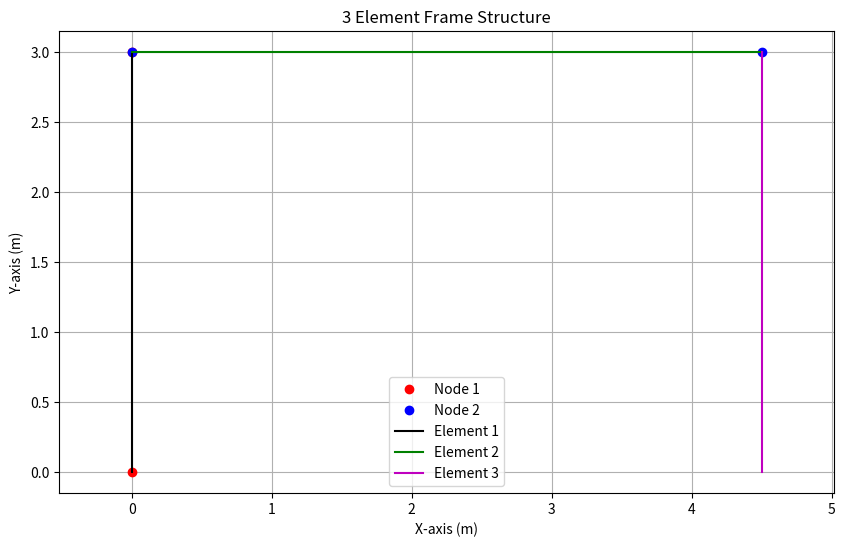

Python code for this plot:
import numpy as np
import matplotlib.pyplot as plt

# 3 Element Frame Analysis

# Function calculations
# Calculate the stiffness matrix for a frame element in LOCAL coordinates
def calc_local_coordinates_element_stiffness_matrix(youngs_modulus, area, second_moment_of_area, length):
    constant = (youngs_modulus * second_moment_of_area) / length ** 3
    beta = area * length ** 2 / second_moment_of_area
    array = np.array([[beta, 0, 0, -beta, 0, 0],
                      [0, 12, 6 * length, 0, -12, 6 * length],
                      [0, 6 * length, 4 * length ** 2, 0, -6 * length, 2 * length ** 2],
                      [-beta, 0, 0, beta, 0, 0],
                      [0, -12, -6 * length, 0, 12, -6 * length],
                      [0, 6 * length, 2 * length ** 2, 0, -6 * length, 4 * length ** 2]])
    local_stiffness = constant * array
    return local_stiffness

# Calculate the stiffness matrix for a frame element in GLOBAL coordinates
def calc_global_coordinates_element_stiffness_matrix(local_stiffness, angle):
    angle_rad = np.radians(angle)
    c = np.cos(angle_rad)
    s = np.sin(angle_rad)
    transformation_matrix = np.array([[c, s, 0, 0, 0, 0],
                                       [-s, c, 0, 0, 0, 0],
                                       [0, 0, 1, 0, 0, 0],
                                       [0, 0, 0, c, s, 0],
                                       [0, 0, 0, -s, c, 0],
                                       [0, 0, 0, 0, 0, 1]])
    global_stiffness = np.transpose(transformation_matrix) @ local_stiffness @ transformation_matrix

    # If a value is significantly smaller than 1e-10, set it to zero (CHECK THIS)
    global_stiffness[np.abs(global_stiffness) < 1e-9] = 0
    transformation_matrix[np.abs(transformation_matrix) < 1e-9] = 0

    # If a value is zero, set it to absolute zero (CHECK THIS)
    global_stiffness[np.isclose(global_stiffness, 0)] = 0
    transformation_matrix[np.isclose(transformation_matrix, 0)] = 0

    return global_stiffness, transformation_matrix

# Calculate the global stifness matrix in the entire structure
def calc_global_stiffness_matrix(assembly_matrix, global_stiffness):
    return assembly_matrix @ global_stiffness @ np.transpose(assembly_matrix)

# Calculate the total stiffness matrix for a structure with THREE elements
def calc_total_global_stiffness_matrix(global_stiffness_matrix_1, global_stiffness_matrix_2, global_stiffness_matrix_3):
    return global_stiffness_matrix_1 + global_stiffness_matrix_2 + global_stiffness_matrix_3

# Calculate the OVERALL structural deflections
def calc_structural_deflections(total_stiffness_global_coordinates, global_forcing_vector):
    return np.linalg.solve(total_stiffness_global_coordinates, global_forcing_vector)

# Calculate the element deflections in GLOBAL coordinates
def calc_global_element_structural_deflections(total_structural_deflections, assembly_matrix):
    return np.transpose(assembly_matrix) @ total_structural_deflections

# Calculate the element deflections in LOCAL coordinates
def calc_local_element_structural_deflections(global_structural_deflections, transformation_matrix):
    return transformation_matrix @ global_structural_deflections

# Calculate the element nodal forces in LOCAL coordinates
def calc_local_element_nodal_forces(local_stiffness, local_structural_deflections):
    return local_stiffness @ local_structural_deflections

# Calculate the element nodal forces in GLOBAL coordinates
def calc_global_element_nodal_forces(global_stiffness, global_structural_deflections):
    return global_stiffness @ global_structural_deflections


""" IF THERE IS A UDL: """

def build_UDL_global_forcing_vector(w_bar, L, assembly_matrix, transformation_matrix):
    equivalent_forcing_element_coordinates = np.array([0,
                                                    w_bar * L / 2,
                                                    w_bar * L ** 2 / 12,
                                                    0,
                                                    w_bar * L / 2,
                                                    -w_bar * L ** 2 / 12])
    big_F = np.transpose(transformation_matrix) @ equivalent_forcing_element_coordinates
    UDL_global_forcing_vector = big_F @ assembly_matrix
    return UDL_global_forcing_vector

""" IF THERE IS A PDL: """

def build_PDL_global_forcing_vector(P, L, assembly_matrix, transformation_matrix):
    equivalent_forcing_element_coordinates = np.array([0,
                                                    P / 2,
                                                    P * L / 8,
                                                    0,
                                                    P / 2,
                                                    -P * L / 8])
    big_F = np.transpose(transformation_matrix) @ equivalent_forcing_element_coordinates
    PDL_global_forcing_vector = big_F @ assembly_matrix
    return PDL_global_forcing_vector


# ___________________________________________________________________________________________________

# Element information

# Element 1
length_1 = 3 # m
second_moment_of_area_1 = 1e-5 # m^4
area_1 = 5e-4 # m^2
youngs_modulus_1 = 200e9 # Pa
assembly_matrix_1 = np.array([[0, 0, 0, 1, 0, 0],
                              [0, 0, 0, 0, 0, 1],
                              [0, 0, 0, 0, 0, 0],
                              [0, 0, 0, 0, 0, 0]]) # Generated manually
angle_1 = 90
element_1_node_1_location = np.array([0, 0])  # Node 1 location in global coordinates
element_1_node_2_location = np.array([0, length_1])  # Node 2 location in global coordinates

# Element 2
length_2 = 4.5 # m
second_moment_of_area_2 = 1e-5 # m^4
area_2 = 5e-4 # m^2
youngs_modulus_2 = 200e9 # Pa
assembly_matrix_2 = np.array([[1, 0, 0, 0, 0, 0],
                              [0, 0, 1, 0, 0, 0],   
                              [0, 0, 0, 1, 0, 0],
                              [0, 0, 0, 0, 0, 1]]) # Generated manually
angle_2 = 0
element_2_node_1_location = np.array([0, length_1])  # Node 1 location in global coordinates
element_2_node_2_location = np.array([length_2, length_1])  # Node 2 location in global coordinates

# Element 3
length_3 = 3 # m
second_moment_of_area_3 = 1e-5 # m^4
area_3 = 5e-4 # m^2
youngs_modulus_3 = 200e9 # Pa
assembly_matrix_3 = np.array([[0, 0, 0, 0, 0, 0],
                              [0, 0, 0, 0, 0, 0],   
                              [1, 0, 0, 0, 0, 0],
                              [0, 0, 1, 0, 0, 0]]) # Generated manually (example)
angle_3 = 270
element_3_node_1_location = np.array([length_2, 0])  # Node 1 location in global coordinates
element_3_node_2_location = np.array([length_2, length_3])  # Node 2 location in global coordinates

""" UDL AND PDL INFORMATION """

# Global forcing vector NORMAL
normal_global_forcing_vector = np.array([10000, 0, 10000, 0])  # Nodal forces

global_forcing_vector = normal_global_forcing_vector  # Use only the normal forces for this example

# ___________________________________________________________________________________________________

# Perform calculations
local_stiffness_1 = calc_local_coordinates_element_stiffness_matrix(youngs_modulus_1, area_1, second_moment_of_area_1, length_1)
local_stiffness_2 = calc_local_coordinates_element_stiffness_matrix(youngs_modulus_2, area_2, second_moment_of_area_2, length_2)
local_stiffness_3 = calc_local_coordinates_element_stiffness_matrix(youngs_modulus_3, area_3, second_moment_of_area_3, length_3)

global_stiffness_1, transformation_matrix_1 = calc_global_coordinates_element_stiffness_matrix(local_stiffness_1, angle_1)
global_stiffness_2, transformation_matrix_2 = calc_global_coordinates_element_stiffness_matrix(local_stiffness_2, angle_2)
global_stiffness_3, transformation_matrix_3 = calc_global_coordinates_element_stiffness_matrix(local_stiffness_3, angle_3)

global_stiffness_matrix_1 = calc_global_stiffness_matrix(assembly_matrix_1, global_stiffness_1)
global_stiffness_matrix_2 = calc_global_stiffness_matrix(assembly_matrix_2, global_stiffness_2)
global_stiffness_matrix_3 = calc_global_stiffness_matrix(assembly_matrix_3, global_stiffness_3)

total_global_stiffness_matrix = calc_total_global_stiffness_matrix(global_stiffness_matrix_1, global_stiffness_matrix_2, global_stiffness_matrix_3)

total_structural_deflections = calc_structural_deflections(total_global_stiffness_matrix, global_forcing_vector)

global_structural_deflections_1 = calc_global_element_structural_deflections(total_structural_deflections, assembly_matrix_1)
global_structural_deflections_2 = calc_global_element_structural_deflections(total_structural_deflections, assembly_matrix_2)
global_structural_deflections_3 = calc_global_element_structural_deflections(total_structural_deflections, assembly_matrix_3)

local_structural_deflections_1 = calc_local_element_structural_deflections(global_structural_deflections_1, transformation_matrix_1)
local_structural_deflections_2 = calc_local_element_structural_deflections(global_structural_deflections_2, transformation_matrix_2)
local_structural_deflections_3 = calc_local_element_structural_deflections(global_structural_deflections_3, transformation_matrix_3)

element_nodal_forces_local_1 = calc_local_element_nodal_forces(local_stiffness_1, local_structural_deflections_1)
element_nodal_forces_local_2 = calc_local_element_nodal_forces(local_stiffness_2, local_structural_deflections_2)
element_nodal_forces_local_3 = calc_local_element_nodal_forces(local_stiffness_3, local_structural_deflections_3)

element_nodal_forces_global_1 = calc_global_element_nodal_forces(global_stiffness_1, global_structural_deflections_1)
element_nodal_forces_global_2 = calc_global_element_nodal_forces(global_stiffness_2, global_structural_deflections_2)
element_nodal_forces_global_3 = calc_global_element_nodal_forces(global_stiffness_3, global_structural_deflections_3)

# ___________________________________________________________________________________________________

print(element_nodal_forces_global_2)

# ___________________________________________________________________________________________________

# Plot the structure
plt.figure(figsize=(10, 6))
plt.plot([element_1_node_1_location[0], element_2_node_1_location[0]], 
         [element_1_node_1_location[1], element_2_node_1_location[1]], 'ro', label='Node 1')
plt.plot([element_1_node_2_location[0], element_2_node_2_location[0]], 
         [element_1_node_2_location[1], element_2_node_2_location[1]], 'bo', label='Node 2')
plt.plot([element_1_node_1_location[0], element_1_node_2_location[0]], 
         [element_1_node_1_location[1], element_1_node_2_location[1]], 'k-', label='Element 1')
plt.plot([element_2_node_1_location[0], element_2_node_2_location[0]], 
         [element_2_node_1_location[1], element_2_node_2_location[1]], 'g-', label='Element 2')
plt.plot([element_3_node_1_location[0], element_3_node_2_location[0]], 
         [element_3_node_1_location[1], element_3_node_2_location[1]], 'm-', label='Element 3')
plt.title('3 Element Frame Structure')
plt.xlabel('X-axis (m)')
plt.ylabel('Y-axis (m)')
plt.legend()
plt.grid()
plt.axis('equal')

# Plot the deflected shape


plt.show()
# ___________________________________________________________________________________________________
